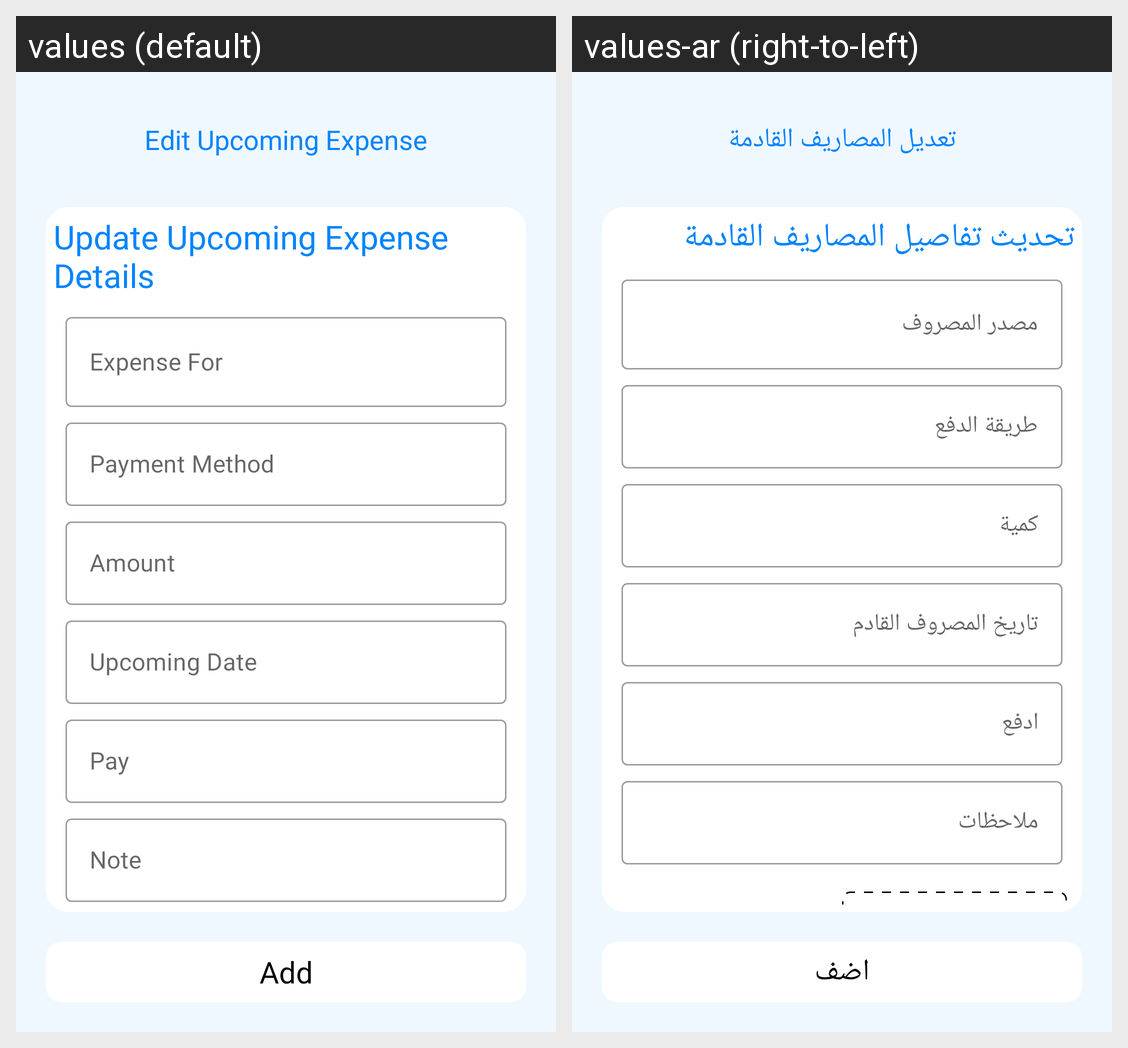

Here is an Android app screen in its default locale and in the app's own translations. Write out the translated-string differences for the strings that appear on this screen.
Android screen res/layout/activity_add_upcoming_expense.xml rendered under 2 locales, left to right: values (default), values-ar (right-to-left). Device: Nexus 5 (rendered at 1080×1920; each locale shown at half size, 540×960, under a caption strip naming it); theme AppTheme.
Strings drawn on this screen, with the default value and each locale's value (text and hints the layout hard-codes, and strings that could not be matched under every locale, appear in the picture but are not listed):

edit_upcoming_expense
  values: Edit Upcoming Expense
  values-ar: تعديل المصاريف القادمة

update_upcoming_expense_details
  values: Update Upcoming Expense Details
  values-ar: تحديث تفاصيل المصاريف القادمة

expense_for
  values: Expense For
  values-ar: مصدر المصروف

payment_method
  values: Payment Method
  values-ar: طريقة الدفع

amount
  values: Amount
  values-ar: كمية

upcoming_date
  values: Upcoming Date
  values-ar: تاريخ المصروف القادم

pay
  values: Pay
  values-ar: ادفع

note
  values: Note
  values-ar: ملاحظات

add
  values: Add
  values-ar: اضف
